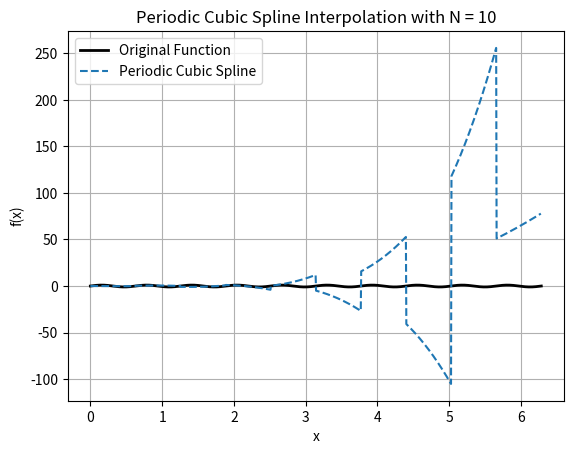

This figure's Python source:
import numpy as np
import matplotlib.pyplot as plt


def driver():
    N=10
    f = lambda x: np.sin(10*x)
    nodes = np.linspace(0,2*np.pi,20)
    y_nodes = f(nodes)
    M = tridiagonal(N,f,nodes)

    h = nodes[1]-nodes[0]

    a = f(nodes)
    b = np.zeros(N)
    for i in range(N-1):
        b[i] = (f(nodes[i+1])-f(nodes[i]))/h-h/6*(M[i+1]+2*M[i])
    c = np.zeros(N)
    for i in range(N):
        c[i] = M[i]/2
    d = np.zeros(N)
    for i in range(N-1):
        d[i] = (M[i+1]-M[i])/(6*h)

    x = np.linspace(0,2*np.pi,1000)
    xm = np.delete(x,-1)
    S = np.zeros(999)
    for i in range(999):
        S[i] = evaluate_spline(x[i],nodes,a,b,c,d)

    plt.plot(x, f(x), label='Original Function', color='black', linewidth=2)
    plt.plot(xm, S, label='Periodic Cubic Spline', linestyle='--')

    plt.xlabel('x')
    plt.ylabel('f(x)')
    plt.title('Periodic Cubic Spline Interpolation with N = 10')
    plt.legend()
    plt.grid(True)
    plt.show()

def evaluate_spline(x, nodes, a, b, c, d):
    # Find the interval index i where x is located
    i = int((10*x)/(2*np.pi))
    print(i)
    if i < 0:
        i = 0
    elif i >= len(a):
        i = len(a) - 1

    # Calculate the difference (x - x_i)
    dx = x - nodes[i]

    # Evaluate the polynomial for the interval [x_i, x_{i+1}]
    S_x = a[i] + b[i] * dx + c[i] * dx**2 + d[i] * dx**3
    return S_x



def tridiagonal(N,f,nodes):
    M = np.zeros((N,N))
    diag1 = np.zeros(N) +4
    diag1[0] = 2
    diag1[-1]=2
    diag2 = np.ones(N-1)

    M = M+np.diag(diag1)
    M = M+np.diag(diag2,-1)
    M = M+np.diag(diag2,1)
    
    M[0,N-1] = 1
    M[N-1,0] = 1
    
    h = nodes[1]-nodes[0]

    R = np.zeros(N)
    for i in range(1,N):
        R[i] = (f(nodes[i+1])-f(nodes[i]))/h-(f(nodes[i])-f(nodes[i-1]))/h

    Ms = np.linalg.solve(M,R)



    return Ms


driver()